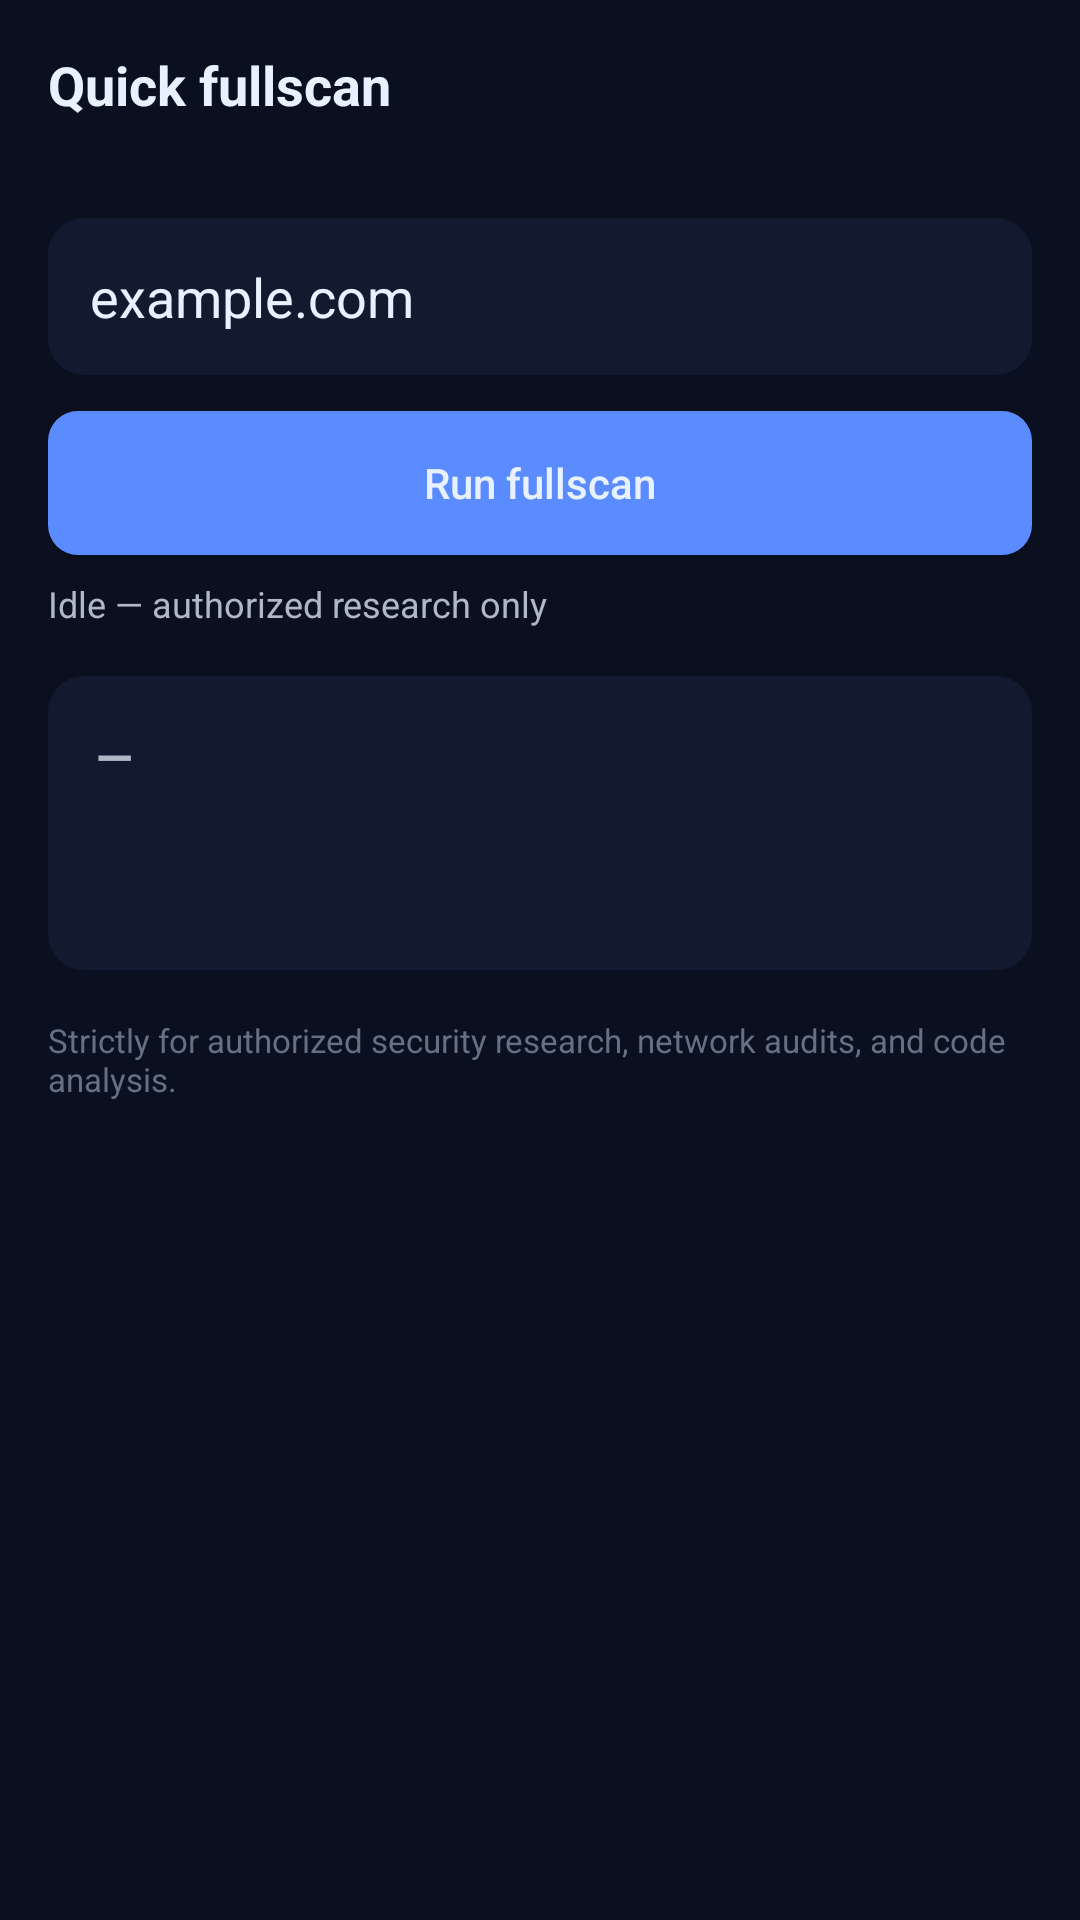

Produce the Android XML layout that renders to this screen, including the resource entries it uses.
<!-- AndroidManifest.xml: application theme Theme.MrScannerOmega -->
<!-- res/layout/fragment_home.xml -->
<?xml version="1.0" encoding="utf-8"?>
<ScrollView xmlns:android="http://schemas.android.com/apk/res/android"
    android:layout_width="match_parent" android:layout_height="match_parent" android:fillViewport="true">
    <LinearLayout android:layout_width="match_parent" android:layout_height="wrap_content"
        android:orientation="vertical" android:padding="16dp">
        <TextView android:layout_width="match_parent" android:layout_height="wrap_content"
            android:text="Quick fullscan" android:textColor="@color/omega_on_bg" android:textSize="18sp" android:textStyle="bold"/>
        <TextView android:id="@+id/profileLabel" android:layout_width="match_parent" android:layout_height="wrap_content"
            android:layout_marginTop="4dp" android:textColor="@color/omega_secondary" android:textSize="12sp"/>
        <EditText android:id="@+id/hostInput" android:layout_width="match_parent" android:layout_height="wrap_content"
            android:layout_marginTop="12dp" android:background="@drawable/bg_card" android:hint="example.com"
            android:inputType="textUri" android:padding="14dp" android:text="example.com"
            android:textColor="@color/omega_on_bg" android:textColorHint="#667788"/>
        <Button android:id="@+id/btnScan" android:layout_width="match_parent" android:layout_height="wrap_content"
            android:layout_marginTop="12dp" android:background="@drawable/bg_button_primary" android:text="Run fullscan" android:textAllCaps="false"/>
        <ProgressBar android:id="@+id/progress" style="?android:attr/progressBarStyleHorizontal"
            android:layout_width="match_parent" android:layout_height="wrap_content" android:layout_marginTop="8dp"
            android:indeterminate="true" android:visibility="gone"/>
        <TextView android:id="@+id/status" android:layout_width="match_parent" android:layout_height="wrap_content"
            android:layout_marginTop="8dp" android:text="Idle — authorized research only" android:textColor="@color/omega_muted" android:textSize="12sp"/>
        <LinearLayout android:id="@+id/verdictCard" android:layout_width="match_parent" android:layout_height="wrap_content"
            android:layout_marginTop="16dp" android:background="@drawable/bg_card" android:orientation="vertical" android:padding="16dp">
            <TextView android:id="@+id/verdict" android:layout_width="match_parent" android:layout_height="wrap_content"
                android:text="—" android:textColor="@color/omega_muted" android:textSize="16sp" android:textStyle="bold"/>
            <TextView android:id="@+id/confidence" android:layout_width="match_parent" android:layout_height="wrap_content"
                android:layout_marginTop="4dp" android:fontFamily="monospace" android:textColor="@color/omega_on_bg" android:textSize="13sp"/>
            <TextView android:id="@+id/explanation" android:layout_width="match_parent" android:layout_height="wrap_content"
                android:layout_marginTop="8dp" android:fontFamily="monospace" android:textColor="@color/omega_muted" android:textSize="11sp"/>
        </LinearLayout>
        <TextView android:layout_width="match_parent" android:layout_height="wrap_content" android:layout_marginTop="16dp"
            android:text="@string/disclaimer" android:textColor="@color/omega_muted_dim" android:textSize="11sp"/>
    </LinearLayout>
</ScrollView>
<!-- resources referenced by this layout -->
<resources>
  <color name="omega_muted">#FFB0B8C8</color>
  <color name="omega_muted_dim">#FF667085</color>
  <color name="omega_on_bg">#FFE8F1FF</color>
  <color name="omega_secondary">#FF9AD1FF</color>
  <!-- drawable bg_button_primary (drawable) -->
  <?xml version="1.0" encoding="utf-8"?>
  <shape xmlns:android="http://schemas.android.com/apk/res/android" android:shape="rectangle">
      <solid android:color="#FF5B8CFF" />
      <corners android:radius="10dp" />
  </shape>
  <!-- drawable bg_card (drawable) -->
  <?xml version="1.0" encoding="utf-8"?>
  <shape xmlns:android="http://schemas.android.com/apk/res/android" android:shape="rectangle">
      <solid android:color="#FF121A2F" />
      <corners android:radius="12dp" />
  </shape>
  <string name="disclaimer">Strictly for authorized security research, network audits, and code analysis.</string>
  <style name="Theme.MrScannerOmega" parent="Theme.AppCompat.NoActionBar">
          <item name="colorPrimary">@color/omega_primary</item>
          <item name="colorPrimaryDark">@color/omega_bg</item>
          <item name="colorAccent">@color/omega_primary</item>
          <item name="android:statusBarColor">@color/omega_bg</item>
          <item name="android:navigationBarColor">@color/omega_bg</item>
          <item name="android:windowBackground">@color/omega_bg</item>
          <item name="android:textColorPrimary">@color/omega_on_bg</item>
          <item name="android:textColorSecondary">@color/omega_muted</item>
          <item name="android:buttonStyle">@style/OmegaButton</item>
      </style>
  <color name="omega_primary">#FF5B8CFF</color>
  <color name="omega_bg">#FF0B1020</color>
  <style name="OmegaButton" parent="Widget.AppCompat.Button">
          <item name="android:textAllCaps">false</item>
          <item name="android:textColor">@color/omega_on_bg</item>
      </style>
</resources>
